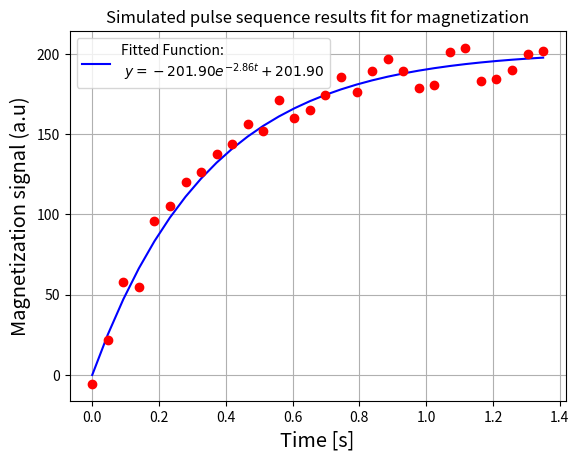
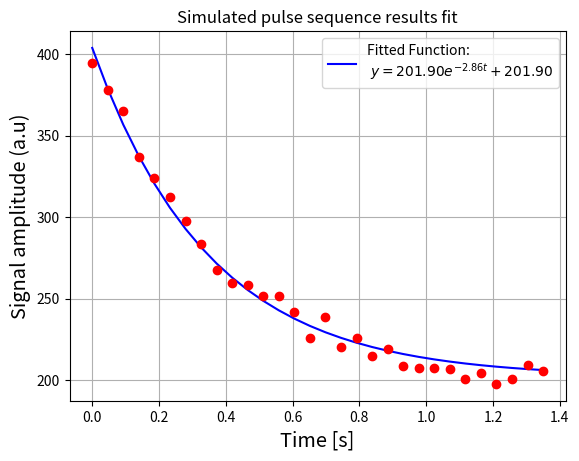
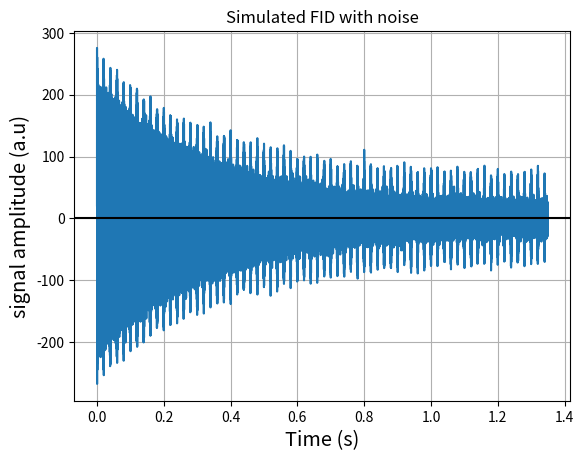
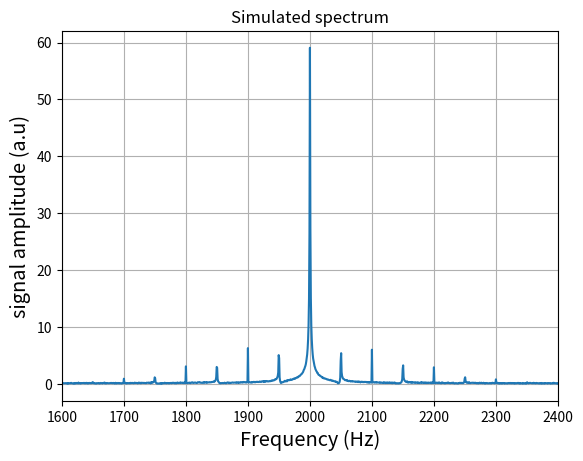

The script that saved these images, in order:
# -*- coding: utf-8 -*-
"""
Created on Sun Nov  8 11:10:28 2020

[redacted]
"""

import numpy as np
import matplotlib.pyplot as plt
import scipy as sp
import scipy.optimize
from scipy.fft import fft, ifft
import csv

#Effectively 1/(your sampling frequency) Used in creating Time axis and Frequency axis!
SAMPLE_PERIOD = 0.00001

#function for magnetisation
def func_mag(t, A, K, C):
    return -1*A * np.exp(t/K) + C
#function for signal exponential
def func_sig(t2, A2, K2, C2):
    return A2 * np.exp(-1*t2/K2) + C2
#linear fit function for magnetisation
def fit_exp_linear_mag(t, y, C3=1):
    y = y - C3
    y = np.log(-1*y)
    K, A_log = np.polyfit(t, y, 1)
    A = np.exp(A_log)
    return A, K
#linear fit function for actual signal
def fit_exp_linear_sig(t, y3, C4=1):
    y3 = y3 - C4
    y3 = np.log(y3)
    K2, A_log = np.polyfit(t, y3, 1)
    A2 = np.exp(A_log)
    return A2, K2

#generating data
def createList(r1, r2): return np.arange(r1, r2+0.00001, 0.00001) 
    
#FID eq
def FID_func(t, A, K, W_0):
    y = np.sin (W_0 * 1000 * t)*A * np.exp(-t/K)
    return y
#non-linear fit for exponential
def fit_exp_nonlinear(t, y):
    opt_parms, parm_cov = sp.optimize.curve_fit(func_mag, t, y, maxfev=1000)
    A, K, C = opt_parms
    return A, K, C
#plotting the graphs on the same window if you want, with the legend of the fits as well
def plot(ax, t, y, noisy_y, fit_y, fit_parms):
    #A0, K0, C0 = orig_parms
    A, K, C = fit_parms

    #ax.plot(t, y, 'k--', 
      #label='Actual Function:\n $y = %0.2f e^{%0.2f t} + %0.2f$' % (A0, K0, C0))
    ax.plot(t, fit_y, 'b-',
      label='Fitted Function:\n $y = %0.2f e^{%0.2f t} + %0.2f$' % (A, K, C))
    ax.plot(t, noisy_y, 'ro')
    ax.legend(fancybox=True, shadow=False)
    
#just to set the tick frequency to make the grid better etc    
def Ticks(mi, ma, I):
    ticks = np.arange(mi, ma , I)
    return ticks

#generating data
def createList(r1, r2): 
    #SAMPLE_PERIOD (Time between samples)
    return np.arange(r1, r2+SAMPLE_PERIOD, SAMPLE_PERIOD)     



def main():
    
    # Set constants
    perm = (4*np.pi)*(10**(-7)) # permeability
    w0 = (2*np.pi)*2000         # larmor frequency in rad/s
    g = 2.675E8                 # gyromagnetic ratio in rad/s /Tesla
    hbar = 1.0546E-34           # hbar
    rhow = 997                  # density of water in kg/m^3
    mw = 3E-26                  # water molecule mass in kg
    KB = 1.381E-23              # Boltzmann constant in J/K
    T = 298                     # temperature in K
    b = (2*np.pi)*2000          # bandwidth in rad/s        
    rhoe = 1.68E-8              # copper resistivity in Ohm m 
    
    #parameters for curve
    V = 500 #float(input('enter volume (ml) - ' ))
    Bp = 10 #float(input('enter the propolarising field (mT) - '))
    T1 = 0.35 #float(input('enter sample T1 (s) - '))
    W_0 = 2*np.pi*2#*float(input('enter larmor frequency (KHz) - '))
    SNR =  100# float(input('enter your expected SNR - '))
    
    #calculating N           
    N = (2*V*1E-6*rhow)/mw
    #print (N)
    #caclulating max magnetisation curie's law
    M_0 = ((perm*hbar**2*g**2*N)*Bp*1E-3/(4*KB*T))*1E16
    #print (M_0)

    # Generate magnetisation curve data T1, T2 based on the paramaters 
    tmin, tmax = 0, T1+1
    num = 30
    t2 = np.linspace(tmin, tmax, num)
    y = func_mag(t2, M_0, -1*T1, M_0)

    # Add noise to exponential fit
    noisy_y = y + 5*V*Bp*1E-3* (np.random.random(num) - 0.5)
    
    #Generate signal points from a pulse sequence T1, T2 based on the paramaters 
    y3 = func_sig(t2, M_0, T1, M_0)

    # Add noise to exponential fit
    noisy_y2 = y3 + 5*V*Bp*1E-3* (np.random.random(num) - 0.5)

    #fig, ax1 = plt.subplots(1,1)
    #ax1 = fig.add_plot(2,1,1)
    
    #ax2 = fig.add_plot(2,1,2)

    # Non-linear Fit don't really need it now but might come in handy later
    #fig, ax1 = plt.subplots(1,1)
    #A, K, C = fit_exp_nonlinear(t, noisy_y)
    #fit_y = model_func(t, A, K, C)
    #plot(ax1, t, y, noisy_y, fit_y, (A0, K0, C0), (A, K, C0))
    #ax1.set_title('Non-linear Fit')
    
    #FID plot data
    Dw2 = createList(0, T1+1) 
    Data = FID_func(Dw2, M_0, T1, W_0)

    
    #Function generates list of data
    Data = FID_func(Dw2, M_0, T1, W_0)
    size = len(Data)

    
    #powerline noise model
    
    #function to generate a the noise (when summed over, it will generate a convolution of a series of 
    #lorenztians convoluted with a gaussian to simulate the powerline 50Hz harmonics picked up with
    # a tuned LC circuit)
    
    A2 = 1 #amplitude at 2kHz
    omega0 = 2000
    omega50 = 50
    sigma_envelope = 200
    
    #function to generate a the noise (when summed over, it will generate a convolution of a series of 
    #lorenztians convoluted with a gaussian to simulate the powerline 50Hz harmonics picked up with
    # a tuned LC circuit)
    def fct_powerline(n):
        global Dw2,sigma_envelope,omega0,A3
        Dw2 = createList(0, T1+1) 
        #time = np.arange(0,T1+4,0.00001)
        A3 = 1 #amplitude at 2kHz
        omega0 = 2000
        omega50 = 50
        sigma_envelope = 200
        phase = np.random.random()
        omega_n = n*omega50
        return A3 * (1/np.sqrt(2*np.pi*sigma_envelope**2))*np.exp(-(omega_n-omega0)**2 /(sigma_envelope)**2) * np.sin(2*np.pi*omega_n*Dw2 + phase)
    
    #time = np.arange(0,7,0.00001)
    noise = 0
    noise_peaks = 80
    
    for n in range(0,noise_peaks):
        noise  = noise + fct_powerline(n)
    
    SAMPLE_PERIOD = 0.00001
    #FFT of noise
    noise_FFT = fft(noise) / len(noise) 
    
    #c center of noise level (average of distribution) and max_noise is the maximum noise amplitude possible
    c = 0
    max_noise = M_0/SNR
    #c center of noise level (average of distribution) and max_noise is the maximum noise amplitude possible
    #########################################
    #generating data with a normal distribution noise (not uniform distribution like np.random.random)
    #this is the closed analogue to jonhson noise while random.random is closer to white noise
    #note increase the interval inside=more random noise with varying ampl. while multiplying
    #the overall noise function just increases the overall noise ampl. not the "noisyness"
    noise2 = (np.random.normal(c, 100, size)-0.5)
    #test noise
    #noise_r = 17*(np.random.random(size) - 0.5)
    
    #total data with both normally distributed noise and powerline noise
    x = np.size(noise_FFT)
    f_noise = np.fft.fftfreq(len(noise_FFT), SAMPLE_PERIOD)[:x//2] 
    y2_noise = np.abs(noise_FFT[:x//2])
    
    Data_noise = Data + 4E3*noise + (np.random.normal(c, 10, size)-0.5)
 
    #computing FFT of data
    #FFT is a cunt when it comes to scaling! Divide fft by the length of data to preserve magnitude
    Data_FFT = fft(Data_noise) / len(Data)
    #print (Data_FFT)
    x = np.size(Data) 
    #Way to generate the frequencies based on SAMPLE_PERIOD (also since you dont like negatives, throw them away)
    f = np.fft.fftfreq(len(Data), SAMPLE_PERIOD)[:x//2] 
    #generating y axis 
    y2 = np.abs(Data_FFT[0:x//2])
    #When you only take the positive frequencies, the magnitudes actually double (since half the power is technically in the negative freq...)
    #But, the DC (index 0) is a bit special and is not effected by this so only multiply the frequecies above 0 by 2
    y2[1:] *= 2
    #print (y.shape)
    #print(t.shape)
  
    # Linear Fit plot for magnetization
    fig, ax2 = plt.subplots(1,1)
    A, K = fit_exp_linear_mag(t2, y, M_0)
    fit_y = func_mag(t2, M_0, -1*T1, M_0)
    A2=-A
    plot(ax2, t2, y, noisy_y, fit_y, (A2, K, A))
    ax2.set_title('Simulated pulse sequence results fit for magnetization')
    ax2.set_ylabel('Magnetization signal (a.u)' ,fontsize='x-large')
    ax2.set_xlabel('Time [s]',fontsize='x-large')
    #controlling frequency of ticks
    #plt.xticks(Ticks(0, T1+6, 0.5))
    #limiting x axis
    #plt.xlim(0, T1+2.5)
    #adding grid
    ax2.grid(True, which='both')
    plt.show()
    
    # Linear Fit plot for signal
    fig, ax3 = plt.subplots(1,1)
    A2, K2 = fit_exp_linear_sig(t2, y3, M_0)
    fit_y2 = func_sig(t2, M_0, T1, M_0)
    plot(ax3, t2, y3, noisy_y2, fit_y2, (A2, K2, A2))
    ax3.set_title('Simulated pulse sequence results fit')
    ax3.set_ylabel('Signal amplitude (a.u)' ,fontsize='x-large')
    ax3.set_xlabel('Time [s]',fontsize='x-large')
    #controlling frequency of ticks
    #plt.xticks(Ticks(0, T1+6, 0.5))
    #limiting x axis
    #plt.xlim(0, T1+2.5)
    #adding grid
    ax3.grid(True, which='both')
    plt.show()
    
    #FID plot 
    fig, ax4 = plt.subplots(1,1)
    ax4.plot(Dw2, Data_noise)
    ax4.set_title('Simulated FID with noise')
    ax4.axhline(y=0, color='black')
    ax4.set_ylabel('signal amplitude (a.u)',fontsize='x-large')
    ax4.set_xlabel('Time (s)',fontsize='x-large')
    #controlling frequency of ticks
    #plt.xticks(Ticks(0, T1+5, 0.5))
    #limiting x axis
    #plt.xlim(0, T1+4)
    #adding grid
    ax4.grid(True, which='both')
    plt.show() 
    
    #FFT plot 
    fig, ax5 = plt.subplots(1,1)
    ax5.set_title('Simulated spectrum')
    ax5.set_ylabel('signal amplitude (a.u)',fontsize='x-large')
    ax5.set_xlabel('Frequency (Hz)',fontsize='x-large')
    #!!!!!!!!!!!!!!!!!!!!!!!!! Plot FFT using log frequency axis
    ax5.plot(f, y2)
    #set limit on x-axis for why just replace x with y
    plt.xlim(1600, 2400)
    #ax4.axhline(y=0, color='black')
    #plt.xticks(Ticks(1950, 2050, 10))
    ax5.grid(True, which='both')
    plt.show() 
    
if __name__ == '__main__':
    main()